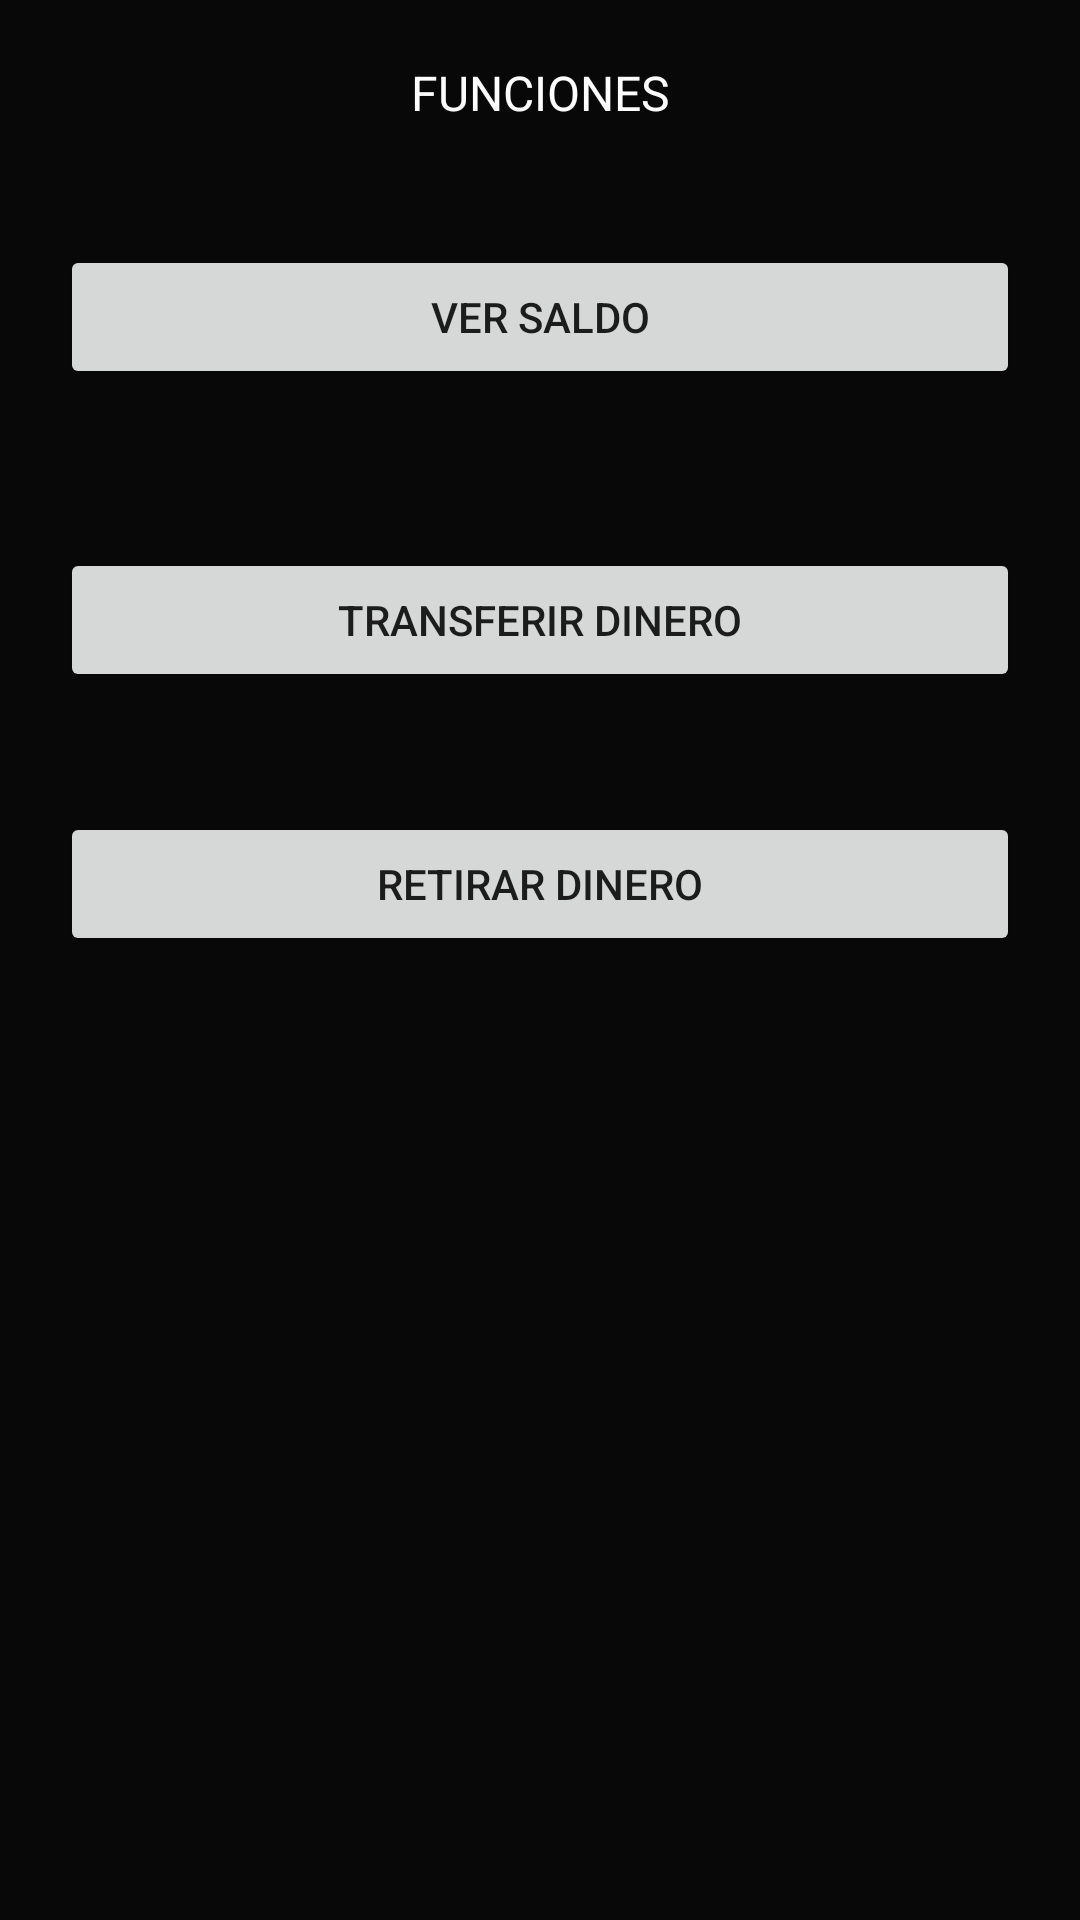

This screen was rendered from an Android layout file. Write that file and the resources it references.
<!-- AndroidManifest.xml: application theme Theme.Cajero -->
<!-- res/layout/activity_funciones.xml -->
<?xml version="1.0" encoding="utf-8"?>
<LinearLayout xmlns:android="http://schemas.android.com/apk/res/android"
    xmlns:app="http://schemas.android.com/apk/res-auto"
    xmlns:tools="http://schemas.android.com/tools"
    android:layout_width="match_parent"
    android:layout_height="match_parent"
    android:background="#090808"
    android:orientation="vertical"
    tools:context=".MainActivity">

    <TextView
        android:layout_width="match_parent"
        android:layout_height="wrap_content"
        android:padding="20dp"
        android:text="FUNCIONES"
        android:textAlignment="center"
        android:textColor="#FDFDFD"
        android:textSize="16sp"

        app:layout_constraintBottom_toBottomOf="parent"
        app:layout_constraintLeft_toLeftOf="parent"
        app:layout_constraintRight_toRightOf="parent"
        app:layout_constraintTop_toTopOf="parent" />
    //primer layout
    <LinearLayout
        android:layout_width="match_parent"
        android:layout_height="101dp"
        android:orientation="horizontal"
        android:padding="20dp">


        <Button
            android:id="@+id/button1"
            android:layout_width="0dp"
            android:layout_height="wrap_content"
            android:layout_weight="1"
            android:onClick="iraSaldo"
            android:text="VER SALDO" />

    </LinearLayout>
    //segundo layout

    <LinearLayout
        android:layout_width="match_parent"
        android:layout_height="wrap_content"

        android:orientation="horizontal"
        android:padding="20dp">


        <Button
            android:id="@+id/button2"
            android:layout_width="0dp"
            android:layout_height="wrap_content"
            android:layout_weight="1"
            android:onClick="iraTransferir"
            android:text="TRANSFERIR DINERO" />

    </LinearLayout>
    //tercer layout

    <LinearLayout
        android:layout_width="match_parent"
        android:layout_height="wrap_content"
        android:orientation="horizontal"
        android:padding="20dp">


        <Button
            android:id="@+id/button3"
            android:layout_width="0dp"
            android:layout_height="wrap_content"
            android:layout_weight="1"
            android:onClick="iraRetirar"
            android:text="RETIRAR DINERO" />

    </LinearLayout>

</LinearLayout>
<!-- resources referenced by this layout -->
<resources>
  <style name="Theme.Cajero" parent="Theme.MaterialComponents.DayNight.DarkActionBar">
          
          <item name="colorPrimary">@color/purple_500</item>
          <item name="colorPrimaryVariant">@color/purple_700</item>
          <item name="colorOnPrimary">@color/white</item>
          
          <item name="colorSecondary">@color/teal_200</item>
          <item name="colorSecondaryVariant">@color/teal_700</item>
          <item name="colorOnSecondary">@color/black</item>
          
          <item name="android:statusBarColor" tools:targetApi="l">?attr/colorPrimaryVariant</item>
          
      </style>
  <!-- not gathered from this repository: default colours our renderer supplied (Android Studio template values) -->
  <color name="purple_500">#FF6200EE</color>
  <color name="purple_700">#FF3700B3</color>
  <color name="teal_200">#FF03DAC5</color>
  <color name="teal_700">#FF018786</color>
  <color name="black">#FF000000</color>
  <color name="white">#FFFFFFFF</color>
</resources>
